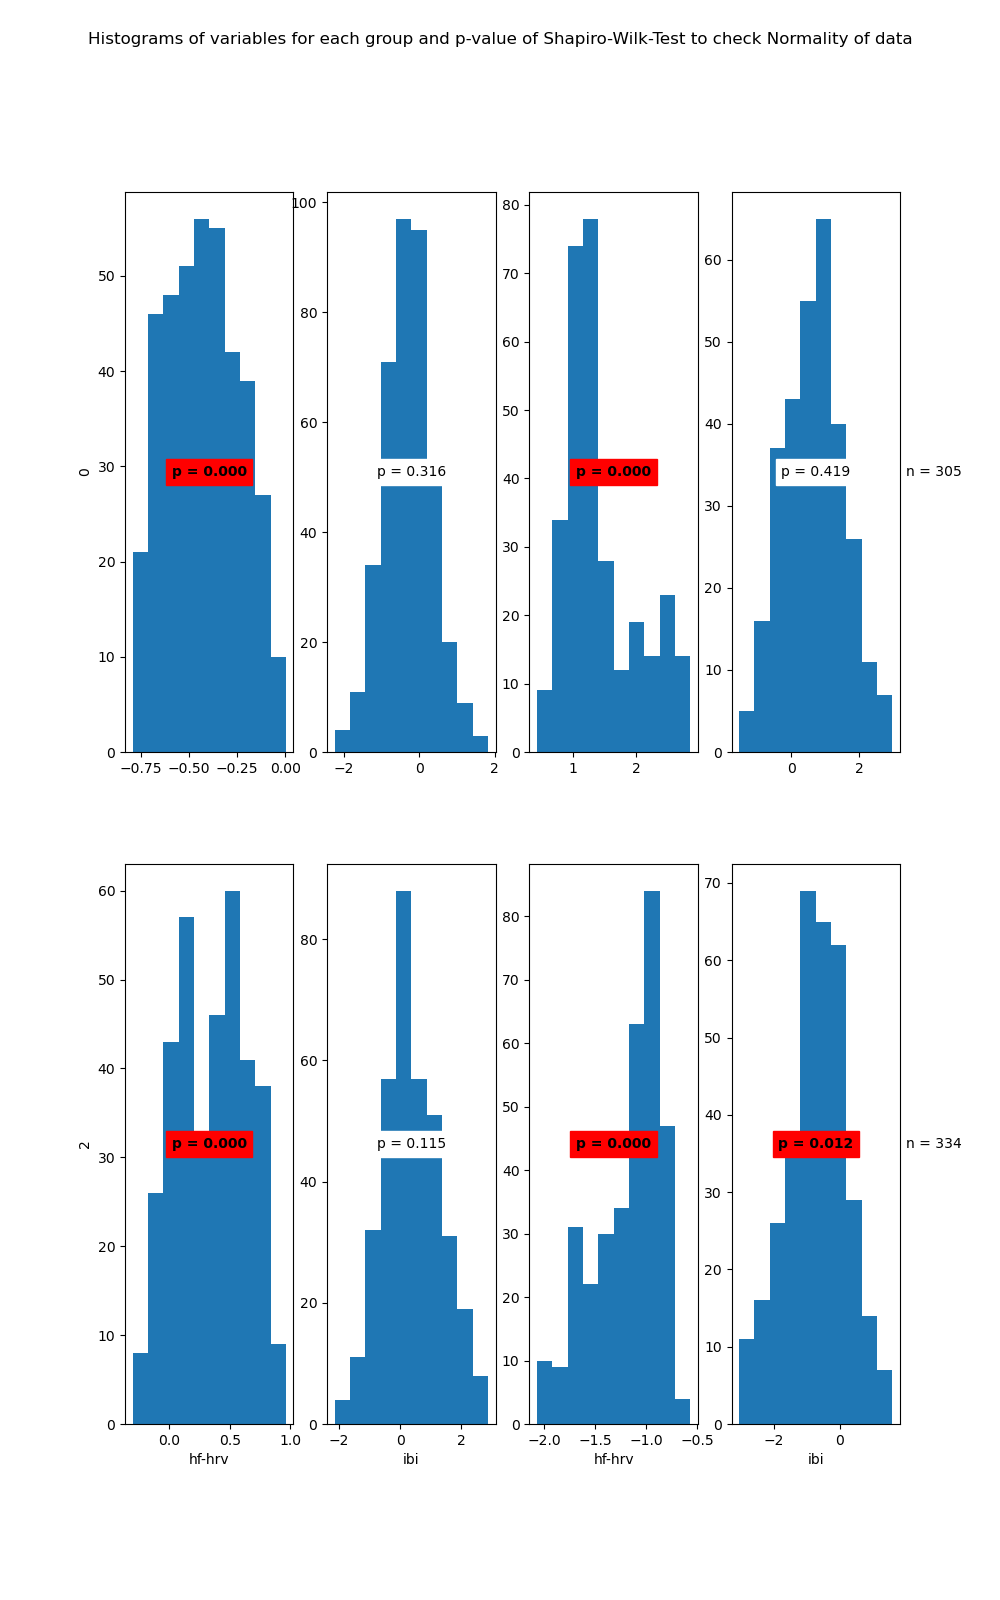

The file beside this chart, header and first rows:
State	Variable	Statistic	Samples	p-value	Significance
0	hf-hrv	0.98	395	0.0	True
0	ibi	1.0	395	0.316	False
1	hf-hrv	0.9	305	0.0	True
1	ibi	0.99	305	0.419	False
2	hf-hrv	0.97	358	0.0	True
2	ibi	0.99	358	0.115	False
3	hf-hrv	0.93	334	0.0	True
3	ibi	0.99	334	0.012	True
